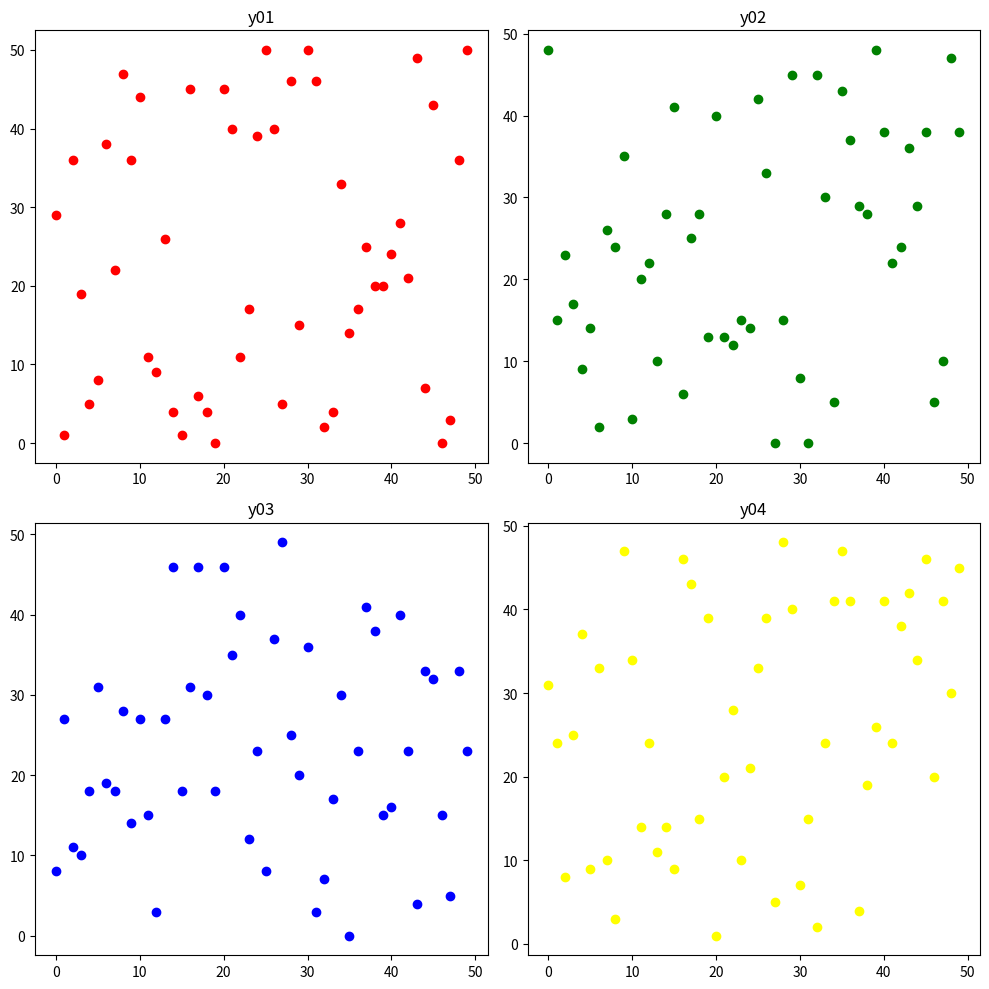

The script that saved this image:
import matplotlib.pyplot as plt
import random

# fig = plt.figure()
# ax01 = fig.add_subplot(2, 2, 1)
# ax02 = fig.add_subplot(2, 2, 2)
# ax03 = fig.add_subplot(2, 2, 3)
# ax04 = fig.add_subplot(2, 2, 4)

fig, ax = plt.subplots(2, 2, figsize=(10,10))

x = list(range(50))
y01 = list(random.randint(0,50) for _ in range(50))
y02 = list(random.randint(0,50) for _ in range(50))
y03 = list(random.randint(0,50) for _ in range(50))
y04 = list(random.randint(0,50) for _ in range(50))

# 산점도 (scatter)
ax[0, 0].scatter(x, y01, color='red')
ax[0, 1].scatter(x, y02, color='green')
ax[1, 0].scatter(x, y03, color='blue')
ax[1, 1].scatter(x, y04, color='yellow')

ax[0, 0].set_title('y01')
ax[0, 1].set_title('y02')
ax[1, 0].set_title('y03')
ax[1, 1].set_title('y04')

fig.tight_layout()

plt.show()